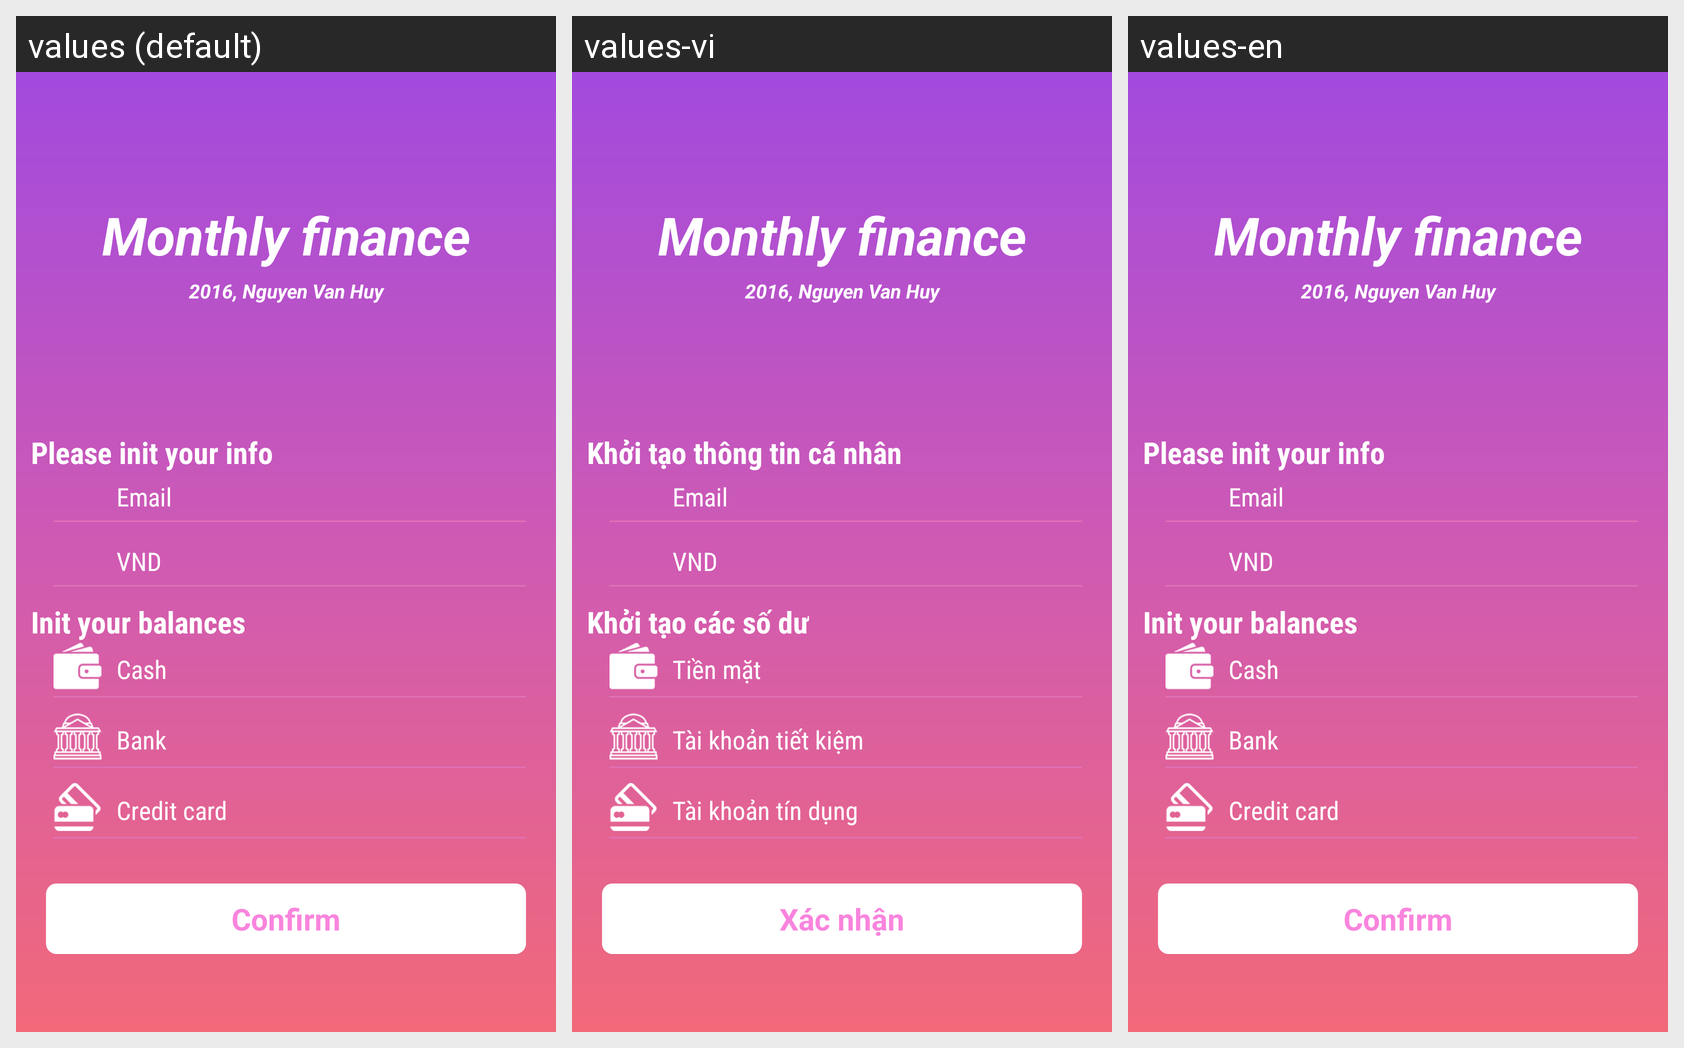

The Android screen above is rendered under several locales of the same app. Produce the string resources it draws, with the default and per-locale values.
Android screen res/layout/activity_start.xml rendered under 3 locales, left to right: values (default), values-vi, values-en. Device: Nexus 5 (rendered at 1080×1920; each locale shown at half size, 540×960, under a caption strip naming it); theme AppTheme.
Strings drawn on this screen, with the default value and each locale's value (text and hints the layout hard-codes, and strings that could not be matched under every locale, appear in the picture but are not listed):

init_info
  values: Please init your info
  values-vi: Khởi tạo thông tin cá nhân
  values-en: Please init your info

email
  values: Email
  values-vi: Email
  values-en: Email

vnd
  values: VND
  values-vi: VND  [not translated; the default value is used]
  values-en: VND  [not translated; the default value is used]

init_balances
  values: Init your balances
  values-vi: Khởi tạo các số dư
  values-en: Init your balances

cash
  values: Cash
  values-vi: Tiền mặt
  values-en: Cash

bank
  values: Bank
  values-vi: Tài khoản tiết kiệm
  values-en: Bank

credit_card
  values: Credit card
  values-vi: Tài khoản tín dụng
  values-en: Credit card

confirm
  values: Confirm
  values-vi: Xác nhận
  values-en: Confirm
